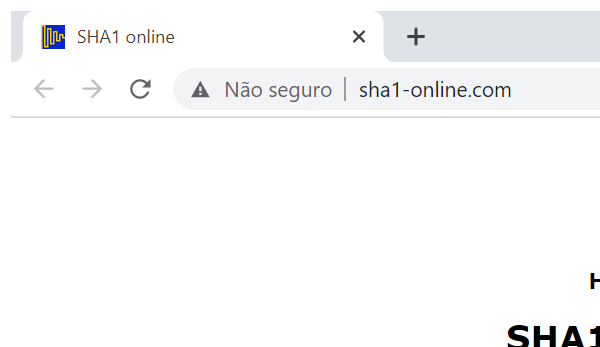
Workflow: SHA1_Close

Step 1: Attach Browser 'chrome.exe  SHA1 online' in window 'SHA1 online' (chrome.exe)
